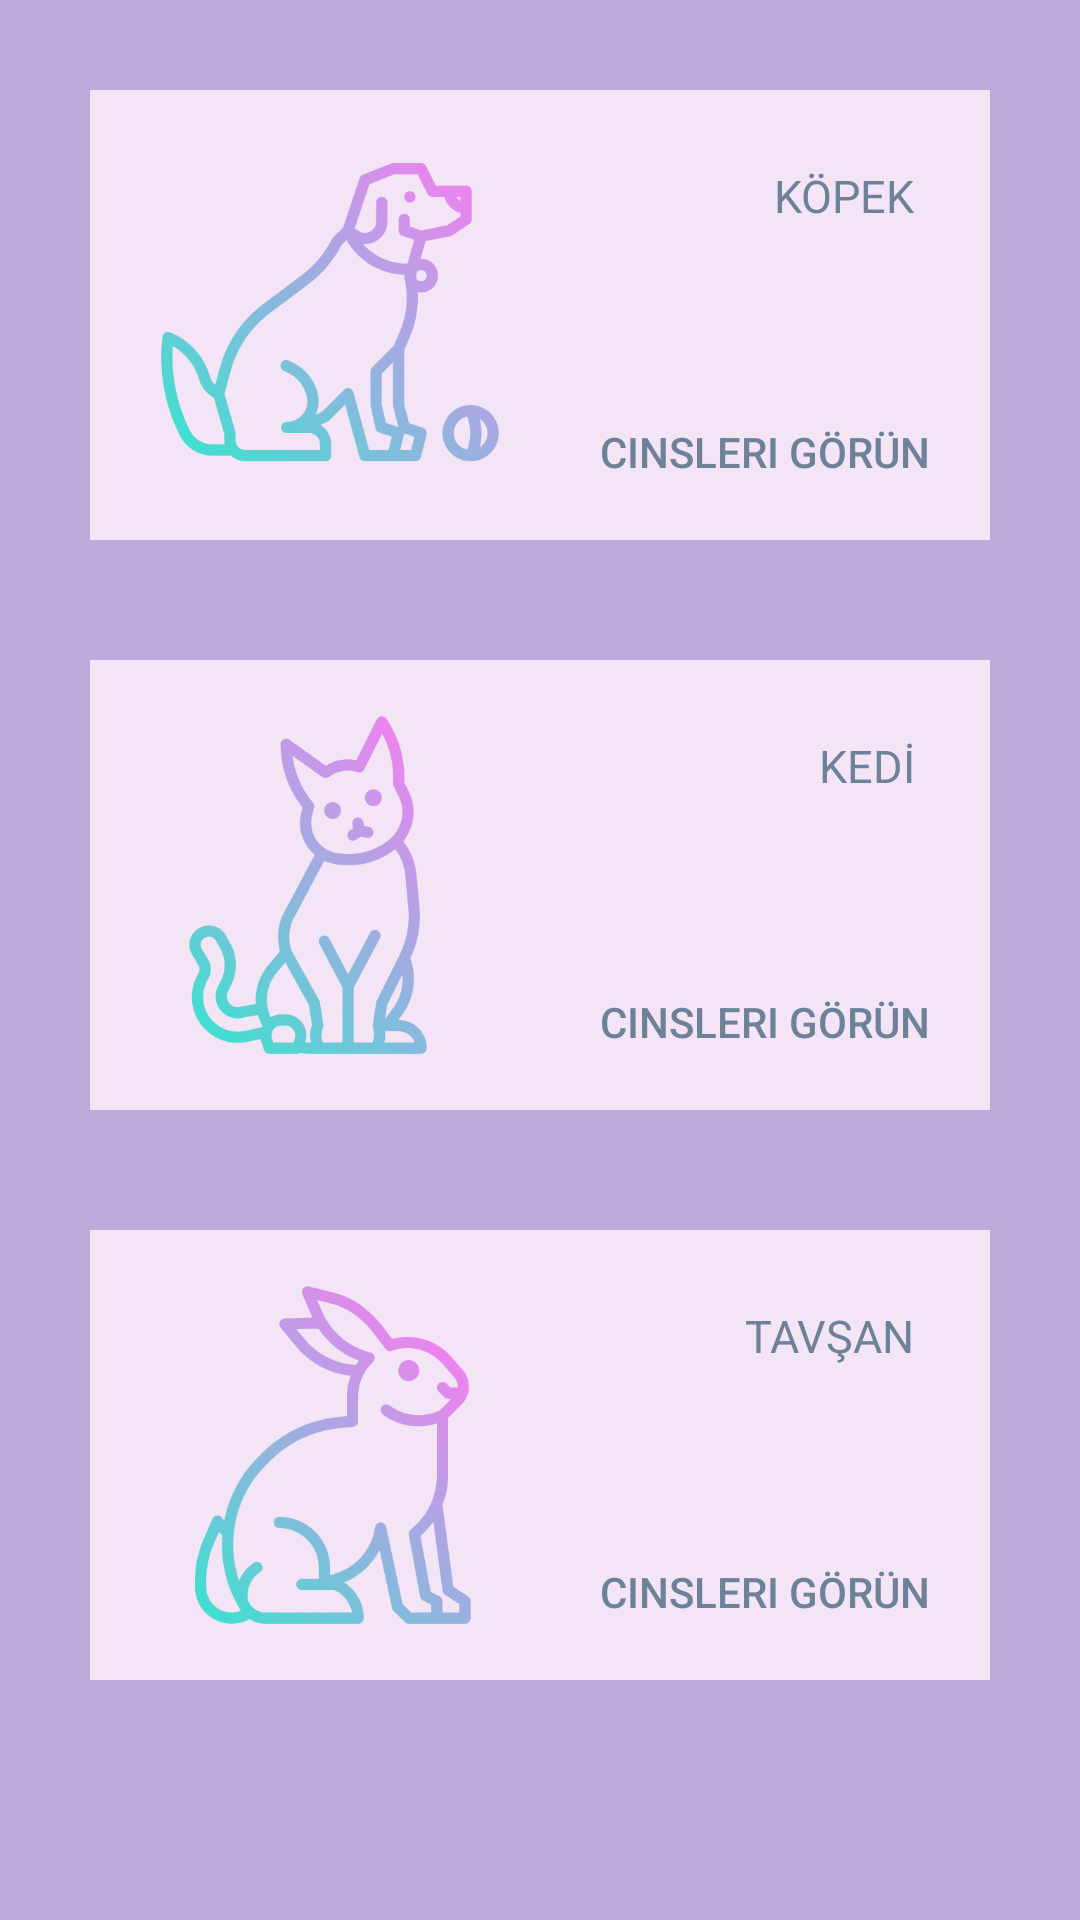

Layout XML and referenced resources for this Android screen:
<!-- AndroidManifest.xml: application theme Theme.PetAsistan -->
<!-- res/layout/activity_bilgiler.xml -->
<?xml version="1.0" encoding="utf-8"?>
<ScrollView xmlns:android="http://schemas.android.com/apk/res/android"
    xmlns:app="http://schemas.android.com/apk/res-auto"
    xmlns:tools="http://schemas.android.com/tools"
    android:layout_width="match_parent"
    android:background="#BAABDA"
    android:layout_height="match_parent"
    tools:context=".bilgiler_Activity">


    <LinearLayout
        android:layout_width="match_parent"
        android:layout_height="wrap_content"
        android:orientation="vertical"
        android:layout_margin="10dp">


        <RelativeLayout
            android:layout_width="match_parent"
            android:layout_height="150dp"
            android:layout_margin="20dp"

            android:background="#f3e5f5">

            <ImageView
                android:id="@+id/kopek"
                android:layout_width="120dp"
                android:layout_height="match_parent"
                android:layout_marginLeft="20dp"
                android:src="@drawable/petim" />

            <TextView
                android:layout_width="wrap_content"
                android:layout_height="wrap_content"
                android:layout_alignParentRight="true"
                android:padding="25dp"
                android:text="KÖPEK"
                android:textColor="#6D8299"
                android:textSize="15sp" />

            <Button
                android:id="@+id/kopekbutton"
                android:layout_width="wrap_content"
                android:layout_height="wrap_content"
                android:layout_alignParentRight="true"
                android:layout_alignParentBottom="true"
                android:background="#00000000"
                android:padding="20dp"
                android:text="Cinsleri Görün"
                android:textColor="#6D8299" />
        </RelativeLayout>

        <RelativeLayout
            android:layout_width="match_parent"
            android:layout_height="150dp"
            android:layout_margin="20dp"
            android:background="#f3e5f5">

            <ImageView
                android:id="@+id/kedirsm"
                android:layout_width="120dp"
                android:layout_height="match_parent"
                android:layout_marginLeft="20dp"
                android:src="@drawable/kedi" />

            <TextView
                android:layout_width="wrap_content"
                android:layout_height="wrap_content"
                android:layout_alignParentRight="true"
                android:padding="25dp"
                android:text="KEDİ"
                android:textColor="#6D8299"
                android:textSize="15sp" />

            <Button
                android:id="@+id/kedibutton"
                android:layout_width="wrap_content"
                android:layout_height="wrap_content"
                android:layout_alignParentRight="true"
                android:layout_alignParentBottom="true"
                android:background="#00000000"
                android:padding="20dp"
                android:text="Cinsleri Görün"
                android:textColor="#6D8299" />
        </RelativeLayout>

        <RelativeLayout
            android:layout_width="match_parent"
            android:layout_height="150dp"
            android:layout_margin="20dp"
            android:background="#f3e5f5">

            <ImageView
                android:id="@+id/tavsanrsm"
                android:layout_width="120dp"
                android:layout_height="match_parent"
                android:layout_marginLeft="20dp"
                android:src="@drawable/tavsan" />

            <TextView
                android:layout_width="wrap_content"
                android:layout_height="wrap_content"
                android:layout_alignParentRight="true"
                android:padding="25dp"
                android:text="TAVŞAN"
                android:textColor="#6D8299"
                android:textSize="15sp" />

            <Button
                android:id="@+id/tavsanbutton"
                android:layout_width="wrap_content"
                android:layout_height="wrap_content"
                android:layout_alignParentRight="true"
                android:layout_alignParentBottom="true"
                android:background="#00000000"
                android:padding="20dp"
                android:text="Cinsleri Görün"
                android:textColor="#6D8299" />
        </RelativeLayout>

    </LinearLayout>
</ScrollView>
<!-- resources referenced by this layout -->
<resources>
  <!-- drawable kedi: png bitmap (drawable, 40046 bytes) -->
  <!-- drawable petim: png bitmap (drawable, 38377 bytes) -->
  <!-- drawable tavsan: png bitmap (drawable, 37609 bytes) -->
  <style name="Theme.PetAsistan" parent="Theme.MaterialComponents.DayNight.NoActionBar">
          
          <item name="colorPrimary">@color/purple_500</item>
          <item name="colorPrimaryVariant">@color/purple_700</item>
          <item name="colorOnPrimary">@color/white</item>
          
          <item name="colorSecondary">@color/teal_200</item>
          <item name="colorSecondaryVariant">@color/teal_700</item>
          <item name="colorOnSecondary">@color/black</item>
          
          <item name="android:statusBarColor" tools:targetApi="l">?attr/colorPrimaryVariant</item>
          
      </style>
  <!-- not gathered from this repository: default colours our renderer supplied (Android Studio template values) -->
  <color name="purple_500">#FF6200EE</color>
  <color name="purple_700">#FF3700B3</color>
  <color name="teal_200">#FF03DAC5</color>
  <color name="teal_700">#FF018786</color>
  <color name="black">#FF000000</color>
  <color name="white">#FFFFFFFF</color>
</resources>
